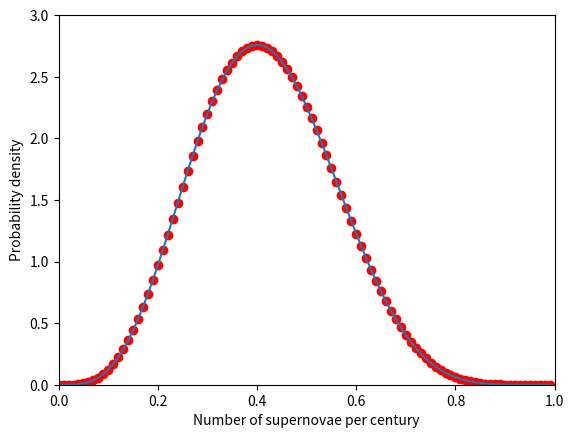

Generate this figure with matplotlib:
import matplotlib.pyplot as plt
import numpy as np
from math import factorial as fact
import scipy.integrate as integrate
	
def chose(n, k):
    return fact(n) / (fact(k) * fact(n-k))

def posterior(P, num_centuries, num_snovae):
	prior = np.random.uniform(0, 1)
	likelihood = lambda p: chose(num_centuries, num_snovae) * (p**num_snovae) * ((1 - p)**(num_centuries - num_snovae))
	norm_factor = integrate.quad(likelihood, 0, 1)[0] * prior
	posterior = (prior * likelihood(P)) / norm_factor
		
	return posterior
	
def main():
	num_centuries = 10
	num_snovae = 4
	
	x_ax = np.arange(0, 1, 0.01)
	y_ax = np.asarray([posterior(x, num_centuries, num_snovae) for x in x_ax])
	
	fig, ax = plt.subplots()
	
	ax.set_xlim(0, 1)
	ax.set_ylim(0, 3)
	ax.set_xlabel("Number of supernovae per century")
	ax.set_ylabel("Probability density")
	
		
	ax.plot(x_ax, y_ax)
	ax.scatter(x_ax, y_ax, c='r')
	plt.show()
	
if __name__ == "__main__":
	main()
